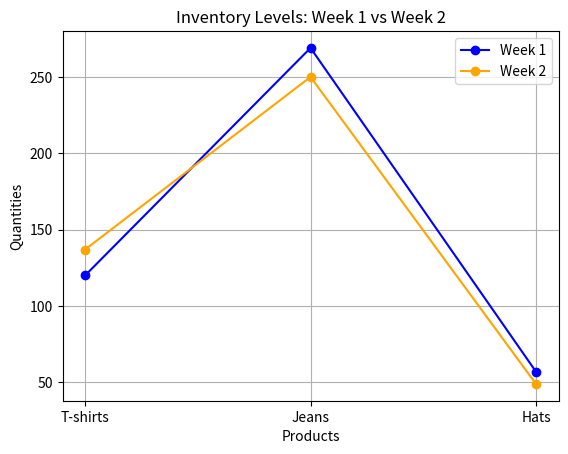

Generate this figure with matplotlib:
import numpy as np
import matplotlib.pyplot as plt

#Set boundaries for random quantities
min_quantity = 50
max_quantity = 300

np.random.seed(40)

#Generate random quantities for week 1 & week 2
week_1_quantities = np.random.randint(min_quantity, max_quantity, size=3)
week_2_quantities = week_1_quantities + np.random.randint(-20, 20, size=3)

#Product names for the labels
products = ['T-shirts', 'Jeans', 'Hats']

week_1_array = np.array(week_1_quantities) #array for week 1
week_2_array = np.array(week_2_quantities) #array for week 2

#Print the properties of the arrays
print("Week 1 Quantities:", week_1_array)
print("shape for week 1:", week_1_array.shape)

print("Week 2 Quantities:", week_2_array)
print("shape for week 2:", week_2_array.shape)

#Calculate the change in quantities
quantity_change = week_2_array - week_1_array
print("\nchange in quantities:", quantity_change)

#Prices for the products
prices = np.array([10, 15, 20]) #prices for T-shirts, Jeans, & Hats
inventory_value_change = np.dot(quantity_change, prices)
print("\inventory_value_change:", inventory_value_change)

#Concatenate the data into a 2d array
inventory_data = np.concatenate(([week_1_array],[week_2_array]))
print("\nInventory Data:", inventory_data)
print("Shape of Inventory Data:", inventory_data.shape)
print("Numbers of dimensions:", inventory_data.ndim)

#Plotting
plt.plot(products, week_1_array, marker='o', label='Week 1', color='blue')
plt.plot(products, week_2_array, marker='o', label='Week 2', color='orange')

#Adding lables and title
plt.xlabel('Products')
plt.ylabel('Quantities')
plt.title('Inventory Levels: Week 1 vs Week 2')
plt.legend()

#Show plot 
plt.grid()
plt.show()